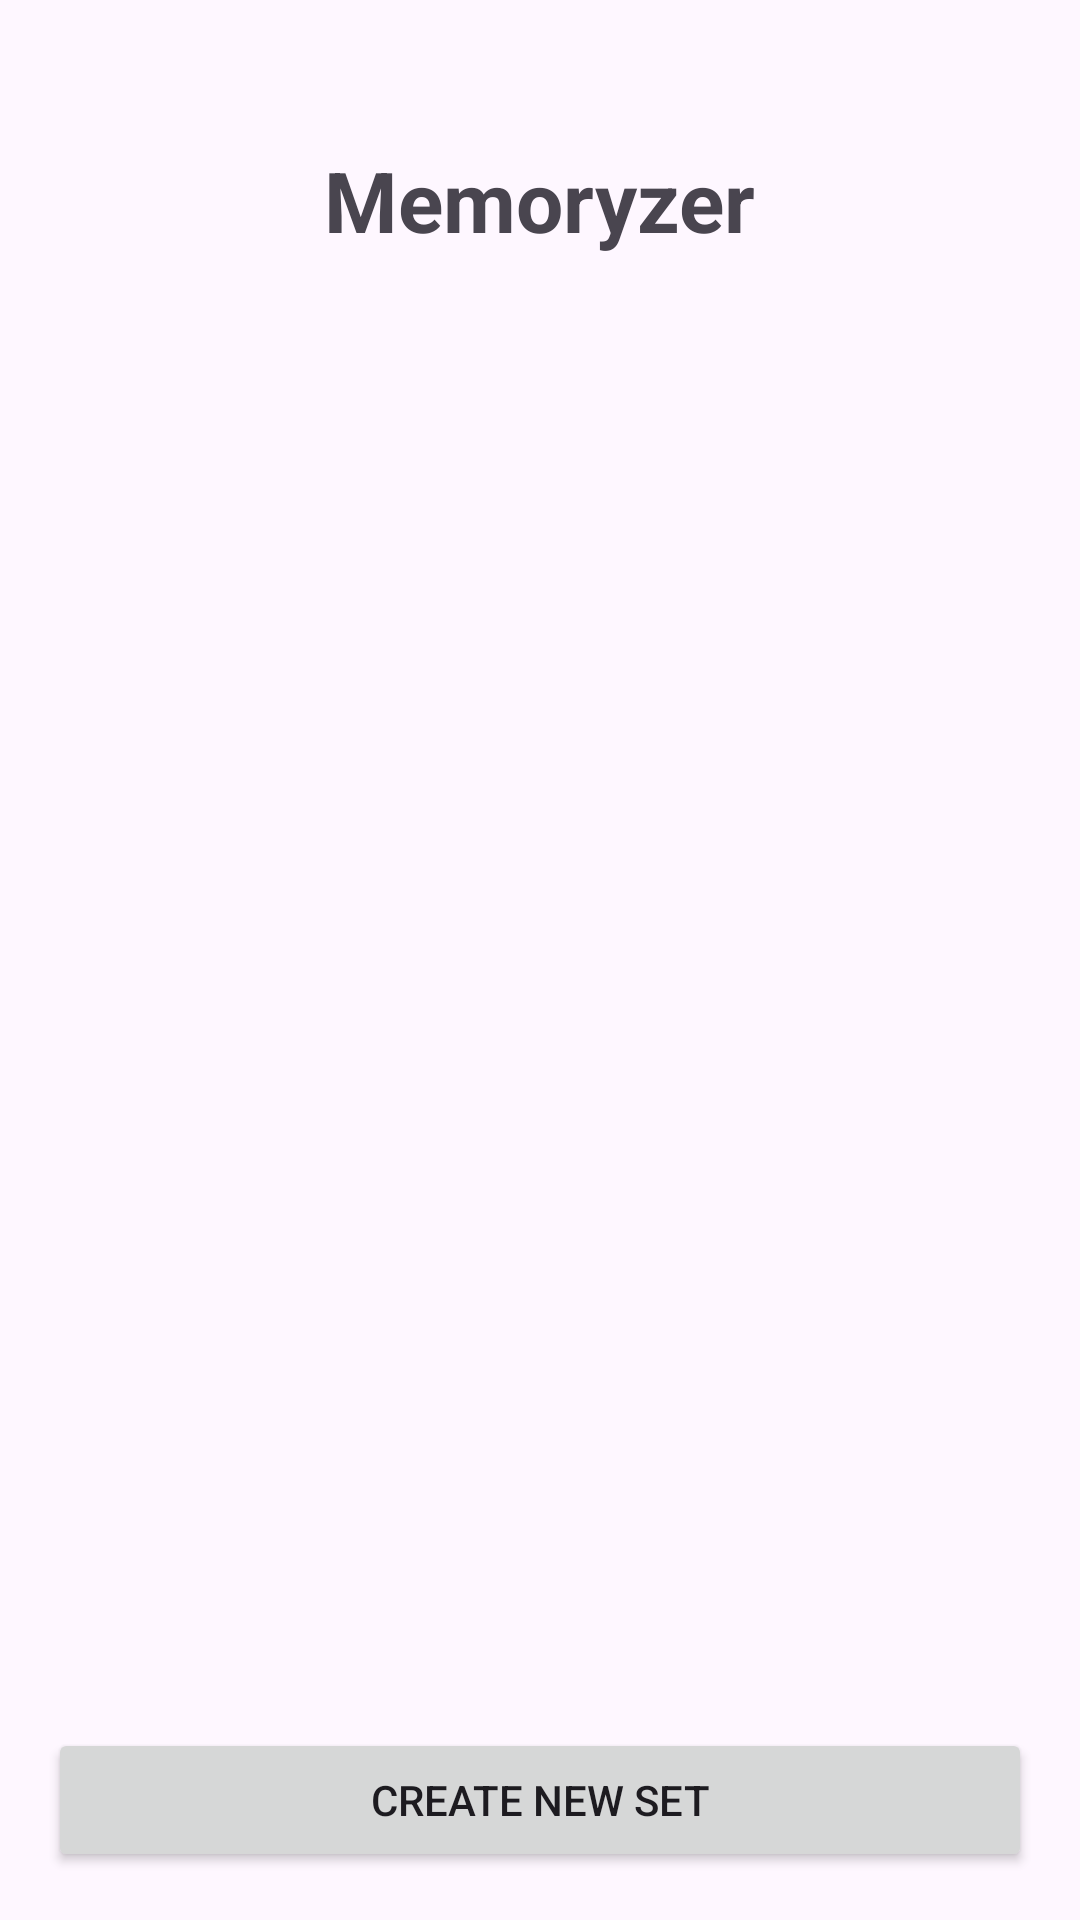

Here is an Android app screen rendered from its layout file. Give the layout XML and the strings, colors and styles it references.
<!-- AndroidManifest.xml: application theme Theme.Memoryzer -->
<!-- res/layout/fragment_welcome.xml -->
<?xml version="1.0" encoding="utf-8"?>
<androidx.constraintlayout.widget.ConstraintLayout xmlns:android="http://schemas.android.com/apk/res/android"
    xmlns:app="http://schemas.android.com/apk/res-auto"
    xmlns:tools="http://schemas.android.com/tools"
    android:layout_width="match_parent"
    android:layout_height="match_parent"
    tools:context=".ui.welcome.WelcomeFragment">

    <TextView
        android:id="@+id/tv_welcome_title"
        android:layout_width="wrap_content"
        android:layout_height="wrap_content"
        android:layout_marginTop="48dp"
        android:text="@string/app_name"
        android:textSize="28sp"
        android:textStyle="bold"
        app:layout_constraintEnd_toEndOf="parent"
        app:layout_constraintStart_toStartOf="parent"
        app:layout_constraintTop_toTopOf="parent" />

    <androidx.constraintlayout.widget.ConstraintLayout
        android:id="@+id/rv_squares"
        android:layout_width="0dp"
        android:layout_height="0dp"
        android:layout_margin="16dp"
        app:layout_constraintBottom_toTopOf="@+id/bottom_buttons"
        app:layout_constraintEnd_toEndOf="parent"
        app:layout_constraintStart_toStartOf="parent"
        app:layout_constraintTop_toBottomOf="@+id/tv_welcome_title">

        <androidx.constraintlayout.helper.widget.Flow
            android:id="@+id/sets_layout"
            android:layout_width="0dp"
            android:layout_height="wrap_content"
            app:flow_horizontalGap="8dp"
            app:flow_maxElementsWrap="3"
            app:flow_verticalGap="8dp"
            app:flow_wrapMode="aligned"
            app:layout_constraintEnd_toEndOf="parent"
            app:layout_constraintStart_toStartOf="parent"
            app:layout_constraintTop_toTopOf="parent" />

    </androidx.constraintlayout.widget.ConstraintLayout>

    <LinearLayout
        android:id="@+id/bottom_buttons"
        android:layout_width="match_parent"
        android:layout_height="wrap_content"
        android:orientation="horizontal"
        android:layout_marginStart="16dp"
        android:layout_marginEnd="16dp"
        android:layout_marginBottom="16dp"
        app:layout_constraintBottom_toBottomOf="parent">

        <Button
            android:id="@+id/btn_remove"
            style="@style/Widget.Material3.Button.TonalButton"
            android:layout_width="0dp"
            android:layout_height="wrap_content"
            android:layout_weight="1"
            android:layout_marginEnd="8dp"
            android:text="@string/remove"
            android:visibility="gone"
            app:backgroundTint="@android:color/holo_red_light"
            android:textColor="@android:color/white"
            tools:visibility="visible" />

        <Button
            android:id="@+id/btn_create_set"
            android:layout_width="0dp"
            android:layout_height="wrap_content"
            android:layout_weight="2"
            android:text="@string/create_set" />

    </LinearLayout>

</androidx.constraintlayout.widget.ConstraintLayout>
<!-- resources referenced by this layout -->
<resources>
  <string name="app_name">Memoryzer</string>
  <string name="create_set">Create New Set</string>
  <string name="remove">Remove</string>
  <style name="Theme.Memoryzer" parent="Base.Theme.Memoryzer" />
  <style name="Base.Theme.Memoryzer" parent="Theme.Material3.DayNight.NoActionBar">
          
          
      </style>
</resources>
